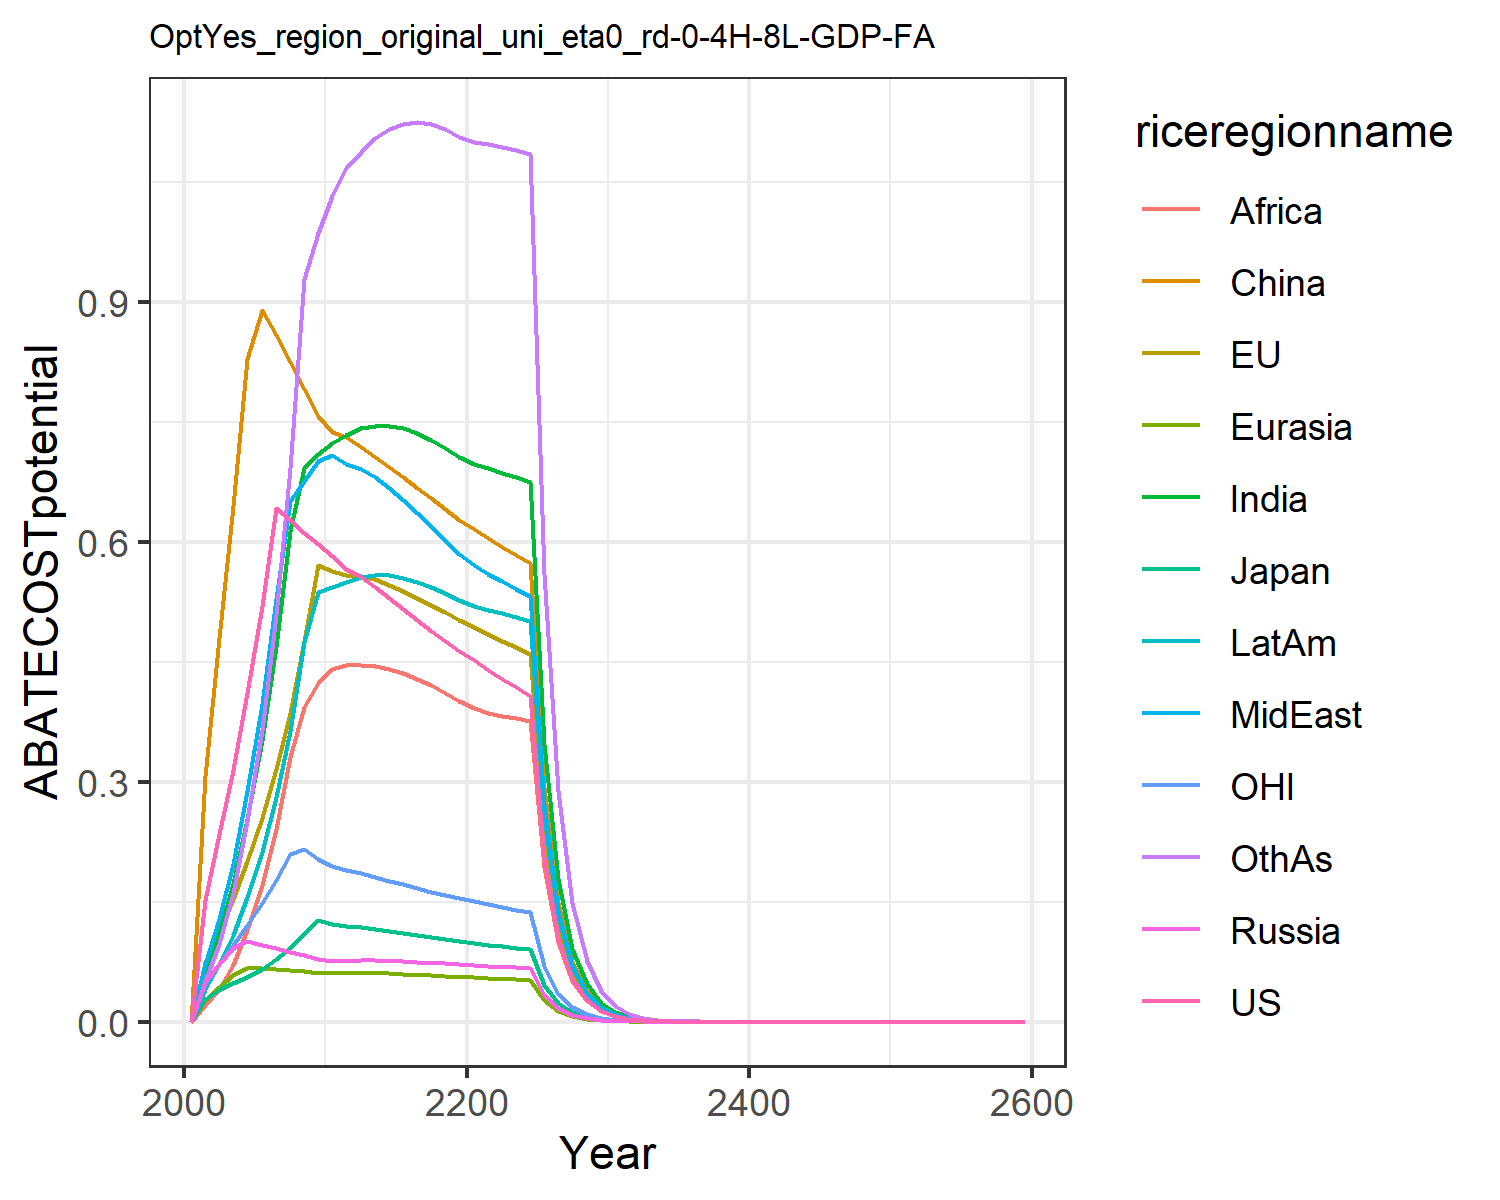

Source data for this figure (header and first rows):
0.0, 0.0, 0.0, 0.0, 0.0, 0.0, 0.0, 0.0, 0.0, 0.0, 0.0, 0.0
0.1527, 0.07315, 0.02812, 0.04987, 0.02751, 0.3075, 0.06082, 0.07162, 0.02053, 0.04086, 0.04793, 0.05056
0.2342, 0.1132, 0.03927, 0.07233, 0.04296, 0.4797, 0.111, 0.1285, 0.04133, 0.07201, 0.07243, 0.0977
0.3151, 0.1533, 0.04796, 0.09214, 0.05848, 0.6444, 0.1724, 0.1975, 0.07095, 0.109, 0.09567, 0.1612
0.4106, 0.2011, 0.05561, 0.1005, 0.06725, 0.8288, 0.2538, 0.2881, 0.1147, 0.1562, 0.1213, 0.2506
0.5191, 0.2552, 0.06575, 0.09612, 0.06684, 0.8898, 0.3522, 0.3968, 0.1711, 0.2127, 0.1486, 0.3652
0.642, 0.3165, 0.07826, 0.09183, 0.06593, 0.858, 0.47, 0.5282, 0.2407, 0.2811, 0.1776, 0.5091
0.6274, 0.3862, 0.09195, 0.08739, 0.06469, 0.8251, 0.6139, 0.651, 0.3313, 0.3639, 0.2098, 0.6927
0.6116, 0.4766, 0.1095, 0.08295, 0.0632, 0.7916, 0.6917, 0.676, 0.3929, 0.4741, 0.2156, 0.9286
0.5973, 0.5708, 0.1268, 0.07856, 0.06154, 0.7576, 0.7093, 0.7005, 0.4235, 0.5366, 0.203, 0.9866
0.5824, 0.5637, 0.1223, 0.07645, 0.06074, 0.7371, 0.7233, 0.7083, 0.4414, 0.5441, 0.1945, 1.033
0.5657, 0.559, 0.1195, 0.07634, 0.06077, 0.7309, 0.7338, 0.6978, 0.4454, 0.5494, 0.1893, 1.067
0.5563, 0.5578, 0.1182, 0.07674, 0.06093, 0.7184, 0.7418, 0.6916, 0.4461, 0.5563, 0.1856, 1.088
0.5436, 0.5531, 0.116, 0.07661, 0.06074, 0.7061, 0.7453, 0.6807, 0.4445, 0.5587, 0.1812, 1.104
0.5298, 0.5464, 0.1136, 0.07619, 0.06032, 0.6936, 0.7451, 0.6672, 0.441, 0.558, 0.1765, 1.116
0.5157, 0.5385, 0.111, 0.07558, 0.05974, 0.6808, 0.7418, 0.652, 0.4356, 0.5548, 0.1718, 1.123
0.502, 0.53, 0.1084, 0.07485, 0.05903, 0.6678, 0.7359, 0.6359, 0.4287, 0.5498, 0.1672, 1.125
0.4887, 0.521, 0.1059, 0.07403, 0.05823, 0.6546, 0.7278, 0.6192, 0.4206, 0.5433, 0.1627, 1.122
0.476, 0.5118, 0.1034, 0.07316, 0.05736, 0.6412, 0.7177, 0.6022, 0.4113, 0.5357, 0.1584, 1.116
0.4639, 0.5025, 0.1009, 0.07225, 0.05644, 0.6278, 0.7061, 0.585, 0.4012, 0.527, 0.1543, 1.106
0.452, 0.4935, 0.09862, 0.07124, 0.05558, 0.6155, 0.6972, 0.5709, 0.3928, 0.52, 0.1504, 1.099
0.4402, 0.4849, 0.09643, 0.07011, 0.0548, 0.6046, 0.6918, 0.5603, 0.3864, 0.5152, 0.1467, 1.097
0.4289, 0.4764, 0.09432, 0.06896, 0.05403, 0.594, 0.6865, 0.5505, 0.3828, 0.5105, 0.1432, 1.094
0.4181, 0.4681, 0.0923, 0.0678, 0.05326, 0.5837, 0.6809, 0.5411, 0.3795, 0.5057, 0.1398, 1.09
0.4078, 0.4599, 0.09036, 0.06664, 0.05248, 0.5736, 0.6749, 0.5319, 0.3762, 0.5006, 0.1366, 1.084
0.2064, 0.2344, 0.04591, 0.03398, 0.02682, 0.2924, 0.3468, 0.2712, 0.1934, 0.257, 0.06928, 0.5592
0.1045, 0.1195, 0.02333, 0.01732, 0.0137, 0.149, 0.178, 0.1383, 0.09932, 0.1318, 0.03515, 0.2879
0.05295, 0.06086, 0.01185, 0.008823, 0.006992, 0.07593, 0.09126, 0.07047, 0.05094, 0.06752, 0.01783, 0.148
0.02681, 0.03099, 0.006021, 0.004492, 0.003566, 0.03866, 0.04673, 0.03589, 0.0261, 0.03456, 0.009045, 0.076
0.01358, 0.01577, 0.003058, 0.002286, 0.001818, 0.01968, 0.02391, 0.01826, 0.01335, 0.01767, 0.004588, 0.03896
0.006866, 0.008006, 0.001549, 0.001161, 0.0009242, 0.009988, 0.01219, 0.009275, 0.006814, 0.00901, 0.002322, 0.01991
0.003464, 0.004052, 0.000783, 0.0005878, 0.0004686, 0.005053, 0.006202, 0.004699, 0.003467, 0.004579, 0.001172, 0.01015
0.001747, 0.002049, 0.0003954, 0.0002974, 0.0002374, 0.002554, 0.00315, 0.002378, 0.001761, 0.002324, 0.0005913, 0.005161
0.0008809, 0.001035, 0.0001995, 0.0001503, 0.0001202, 0.00129, 0.001598, 0.001203, 0.0008938, 0.001178, 0.0002982, 0.002622
0.0004441, 0.000523, 0.0001007, 7.597861736523395e-5, 6.0783779815440605e-5, 0.0006513, 0.0008105, 0.0006082, 0.0004532, 0.0005969, 0.0001503, 0.001331
0.0002239, 0.0002641, 5.079377366588695e-5, 3.838549419311776e-5, 3.073745301114052e-5, 0.0003287, 0.0004107, 0.0003074, 0.0002297, 0.0003023, 7.577289196660823e-5, 0.0006753
0.0001128, 0.0001333, 2.5621584379467533e-5, 1.9387917867371805e-5, 1.553806382282891e-5, 0.0001658, 0.000208, 0.0001553, 0.0001163, 0.000153, 3.819363048831032e-5, 0.0003423
5.68771713315391e-5, 6.729334691715158e-5, 1.2922976420891057e-5, 9.790431778192394e-6, 7.85229501747795e-6, 8.366335679395857e-5, 0.0001053, 7.845293533091438e-5, 5.886912883325756e-5, 7.739672895378163e-5, 1.925070722729705e-5, 0.0001734
2.8669574109927803e-5, 3.396021936093039e-5, 6.517606377450806e-6, 4.943016157601183e-6, 3.967191810226855e-6, 4.2197322424664105e-5, 5.326133577395326e-5, 3.9619868766172474e-5, 2.978389513923658e-5, 3.9141012047371005e-5, 9.702575139515128e-6, 8.779698057165833e-5
1.4451178111806255e-5, 1.7135819984498844e-5, 3.2869091044443923e-6, 2.49523459917748e-6, 2.003869527820142e-6, 2.1279726104178236e-5, 2.693780203816404e-5, 2.0004611736319454e-5, 1.5062483731755108e-5, 1.9787834513524428e-5, 4.890070937811561e-6, 4.443208691505123e-5
7.284245571272808e-6, 8.645346880511234e-6, 1.6575422315739578e-6, 1.2594113259477651e-6, 1.0119659201631911e-6, 1.0729665410905841e-5, 1.3619581170683734e-5, 1.0098795228161303e-5, 7.614670786681201e-6, 1.0000835184999012e-5, 2.4645234433659465e-6, 2.247641665108888e-5
3.671683789837419e-6, 4.361228838029546e-6, 8.358364101906349e-7, 6.355753827267074e-7, 5.10953709399458e-7, 5.409429500229875e-6, 6.8838543301702955e-6, 5.097287101195243e-6, 3.848230622045089e-6, 5.0531129211350845e-6, 1.2420568917998163e-6, 1.1365515754843778e-5
1.8507389717209222e-6, 2.199830248449712e-6, 4.2146318340481263e-7, 3.207120766036457e-7, 2.5794334939754286e-7, 2.7268868457690828e-6, 3.4783961463430494e-6, 2.5724413037681824e-6, 1.9441986406858588e-6, 2.5525711191363163e-6, 6.25952632646367e-7, 5.7451231951577334e-6
9.328762342172181e-7, 1.1095007520344148e-6, 2.1251091788903538e-7, 1.6181440370662885e-7, 1.3019707160880867e-7, 1.3744777031825164e-6, 1.7571853612912398e-6, 1.2980597717975666e-6, 9.819794960719707e-7, 1.2891484457817097e-6, 3.1545208593948175e-7, 2.903169136559181e-6
4.702205407497504e-7, 5.595359296307469e-7, 1.0714883593905195e-7, 8.163510827944641e-8, 6.57080316689212e-8, 6.927352082171322e-7, 8.874783899091177e-7, 6.54925806183135e-7, 4.958585453145313e-7, 6.509434971987148e-7, 1.5897092146962554e-7, 1.4666324668992008e-6
2.370159882342187e-7, 2.8215887735519494e-7, 5.402309774180362e-8, 4.11811602490017e-8, 3.315749312168852e-8, 3.4910770222425114e-7, 4.4813527197243383e-7, 3.3040189626925795e-7, 2.5033236393388764e-7, 3.2862990445891744e-7, 8.011146701609925e-8, 7.407268121689526e-7
1.1946810506985375e-7, 1.4227477207270734e-7, 2.7236946761230896e-8, 2.0772343364713768e-8, 1.673000175710772e-8, 1.75920914898238e-7, 2.2624559053573783e-7, 1.6666727131347397e-7, 1.2635406654655055e-7, 1.658829029463971e-7, 4.037055358801745e-8, 3.740187092348534e-7
6.021773833308809e-8, 7.173536389896699e-8, 1.3731730648755677e-8, 1.0477095088871361e-8, 8.440456671935074e-9, 8.864297996428592e-8, 1.1420325078812423e-7, 8.406581366620408e-8, 6.376506067807712e-8, 8.372083500697347e-8, 2.0343611691760127e-8, 1.8881509454429399e-7
3.035253178207741e-8, 3.616699851202645e-8, 6.922787006487943e-9, 5.284058670019612e-9, 4.2579025638324016e-9, 4.4662468456684064e-8, 5.76382917758442e-8, 4.239878214819942e-8, 3.217400734779744e-8, 4.224826055092923e-8, 1.0251443866919492e-8, 9.530087845216001e-8
1.529901045729349e-8, 1.823340094156197e-8, 3.490007473573309e-9, 2.6648228233448426e-9, 2.1477764350573817e-9, 2.2501684104428462e-8, 2.9086020267580136e-8, 2.1382350251645513e-8, 1.623166713302667e-8, 2.1317333317831146e-8, 5.165780295173725e-9, 4.809298679647967e-8
7.71133634780271e-9, 9.191809878783849e-9, 1.7593904366291389e-9, 1.3438332466989407e-9, 1.0833016814461359e-9, 1.1336094258356977e-8, 1.4675866027042816e-8, 1.0782724769825955e-8, 8.187716557680217e-9, 1.0755003746745575e-8, 2.603041033828885e-9, 2.426600745273051e-8
3.8868144787864874e-9, 4.633556015876881e-9, 8.869299303311417e-10, 6.776429309364501e-10, 5.463611892426793e-10, 5.7107084796900876e-9, 7.404138459855272e-9, 5.4371996419054505e-9, 4.1296161736664964e-9, 5.425581868520223e-9, 1.3116578244885955e-9, 1.224201833331867e-8
1.9590965257329942e-9, 2.335659661600845e-9, 4.4710372188163594e-10, 3.41693635951079e-10, 2.755390438219588e-10, 2.8767124920130964e-9, 3.7350920589110195e-9, 2.741562342660288e-9, 2.0826139499819167e-9, 2.7368067749691205e-9, 6.609290013357616e-10, 6.1752083566275705e-9
9.874513957398633e-10, 1.1773023969483847e-9, 2.2538228416063512e-10, 1.7228802615491642e-10, 1.389510623270251e-10, 1.4490537452752622e-9, 1.8840319249213392e-9, 1.382290244780043e-9, 1.0501819552502367e-9, 1.380408499767181e-9, 3.3303051236429254e-10, 3.114578672199092e-9
4.977067385904149e-10, 5.934050618841895e-10, 1.1361204118172727e-10, 8.686746469412577e-11, 7.006777321704595e-11, 7.298869212328778e-10, 9.502527903837776e-10, 6.969162818159544e-10, 5.295184349349011e-10, 6.962096752294847e-10, 1.678063690420696e-10, 1.5707273168277304e-9
2.5085874920198393e-10, 2.990890483086949e-10, 5.7269393038391157e-11, 4.379701519198618e-11, 3.533088894979575e-11, 3.676301078948981e-10, 4.792448054147863e-10, 3.5135329077932636e-10, 2.6696973925824315e-10, 3.51110955454644e-10, 8.455285539352395e-11, 7.920641090172141e-10
1.2643955878563096e-10, 1.5074294589512562e-10, 2.8867882180064325e-11, 2.2080989693203825e-11, 1.781445368996156e-11, 1.8516213784919305e-10, 2.4168301306699164e-10, 1.771295892134104e-10, 1.3458935760898622e-10, 1.770611483782689e-10, 4.2603350380990106e-11, 3.9937580448199613e-10
6.372865220070521e-11, 7.597343780780443e-11, 1.4551301888922799e-11, 1.1132185254268348e-11, 8.982016735241294e-12, 9.325669795230693e-11, 1.2187316244544854e-10, 8.929422195973312e-11, 6.784691755799121e-11, 8.928513506983382e-11, 2.1466194929411426e-11, 2.0135782112424733e-10
3.212067023607933e-11, 3.828915874452345e-11, 7.334724104284584e-12, 5.61217607773563e-12, 4.528560469838969e-12, 4.696730249407905e-11, 6.145338319839674e-11, 4.5013428292758105e-11, 3.419975055799904e-11, 4.502090462451271e-11, 1.0815893791428946e-11, 1.0151347966690477e-10
1.618946997768586e-11, 1.9296565533958716e-11, 3.697099237122396e-12, 2.829255238426713e-12, 2.28314161216054e-12, 2.3653741565622253e-11, 3.098571729619245e-11, 2.269073318863693e-11, 1.7238187743699138e-11, 2.2700238807887515e-11, 5.44961685088943e-12, 5.1174098757990964e-11
